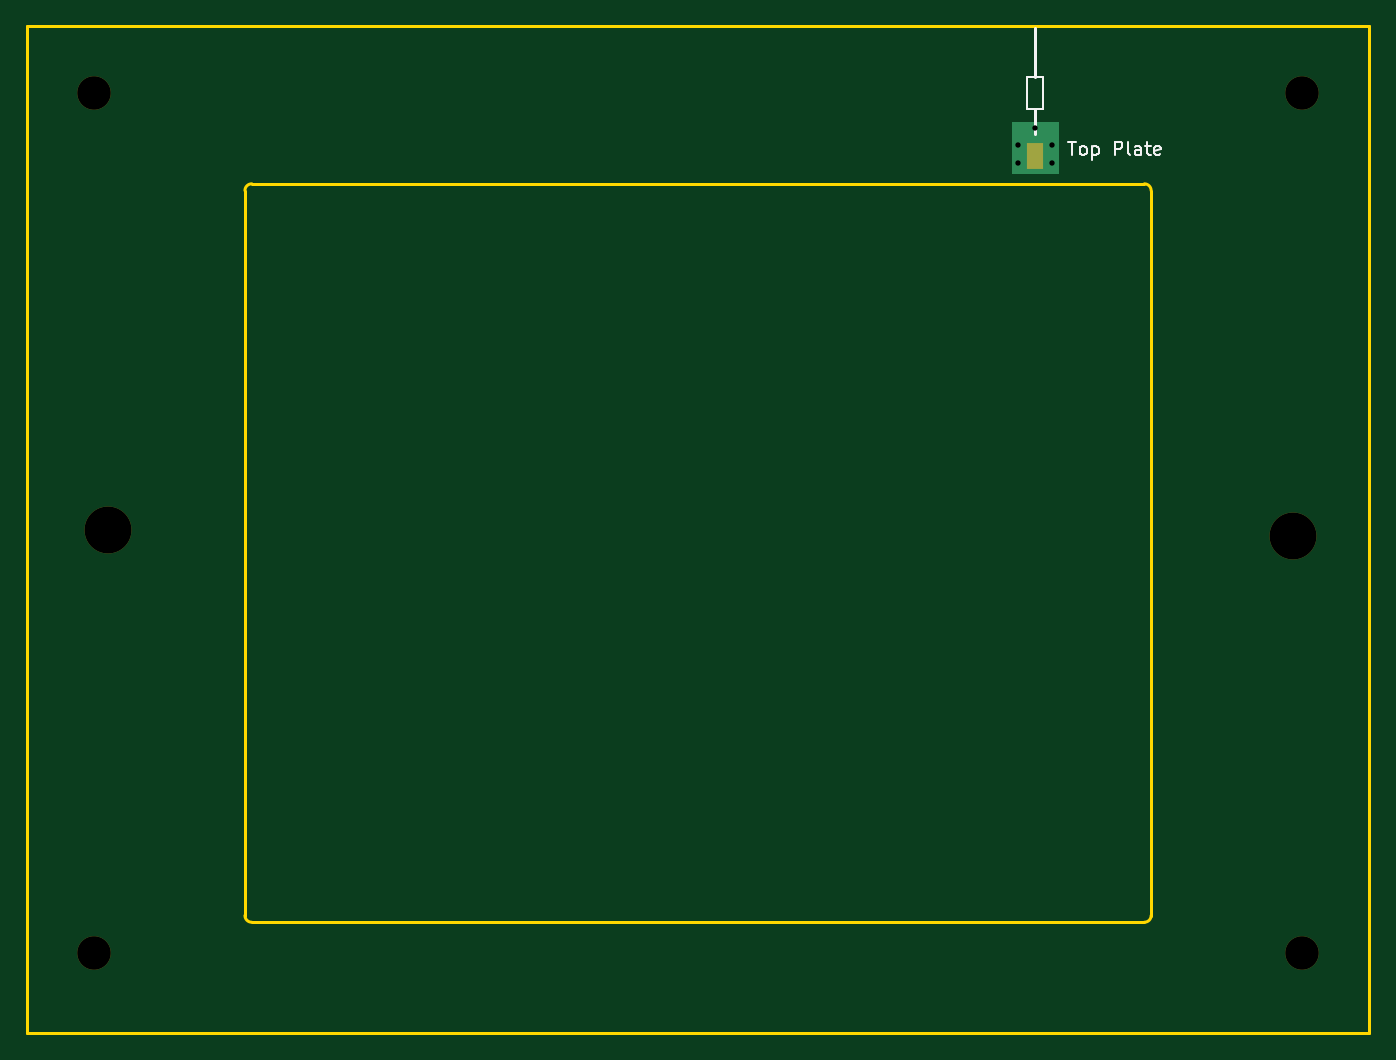
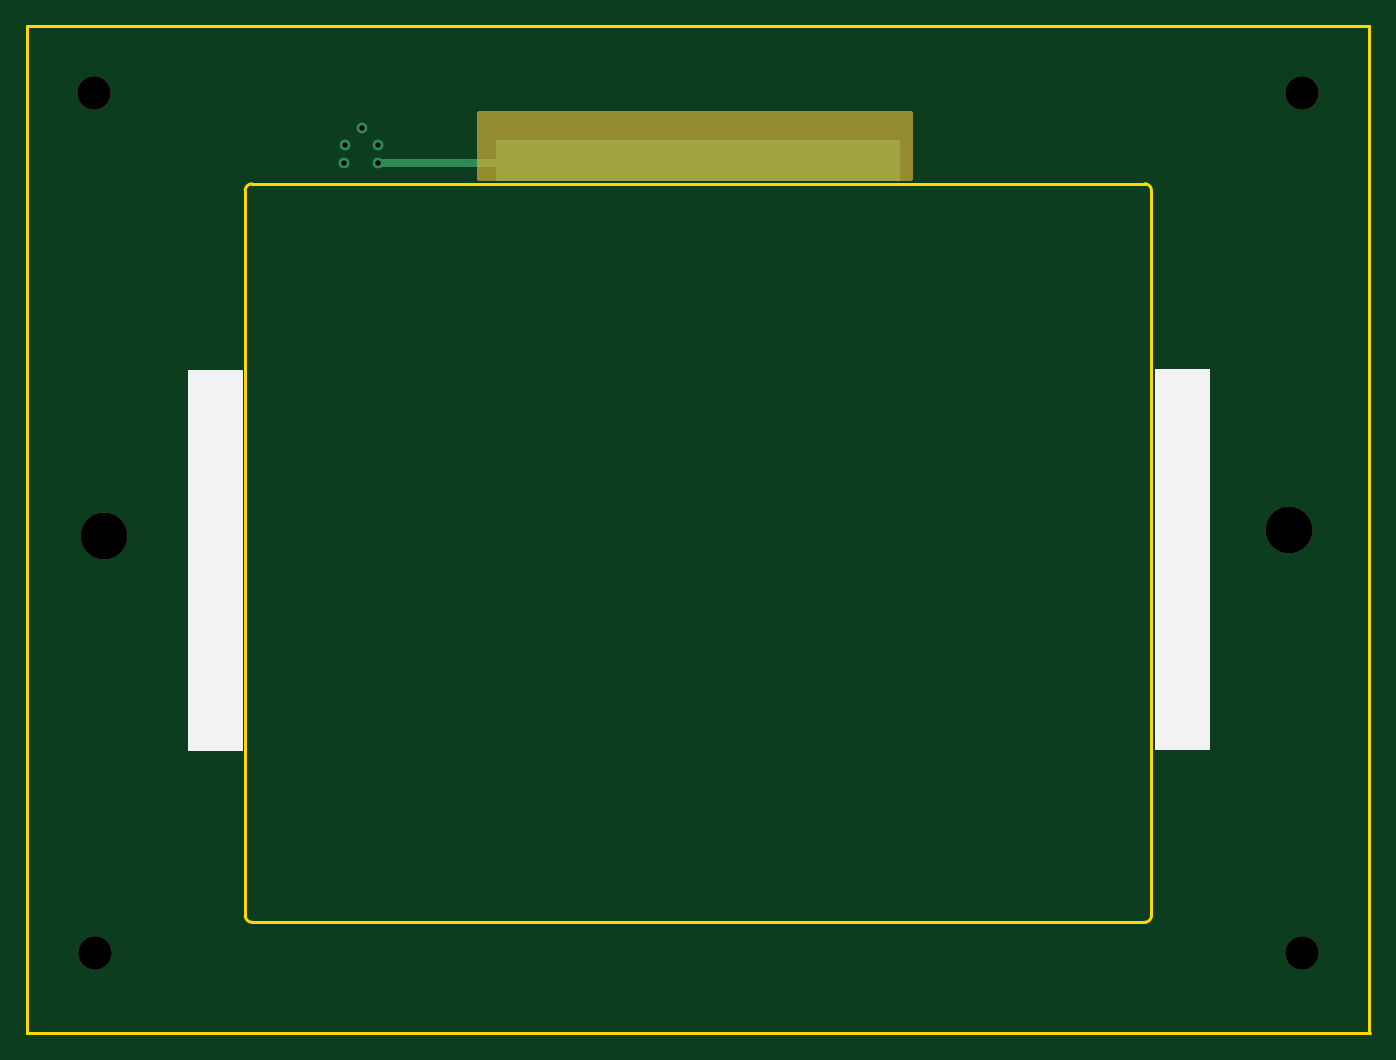
Circuit board: 8 layer files. Board 100.0 x 75.0 mm.
- bottom_copper: cover_50x75-B_Cu.gbr (1413 bytes)
- bottom_mask: cover_50x75-B_Mask.gbr (1337 bytes)
- bottom_silk: cover_50x75-B_Silkscreen.gbr (1467 bytes)
- outline: cover_50x75-Edge_Cuts.gbr (1257 bytes)
- top_copper: cover_50x75-F_Cu.gbr (1376 bytes)
- top_mask: cover_50x75-F_Mask.gbr (972 bytes)
- top_silk: cover_50x75-F_Silkscreen.gbr (3107 bytes)
- drill: cover_50x75.drl (691 bytes)

=== bottom_copper: cover_50x75-B_Cu.gbr ===
%TF.GenerationSoftware,KiCad,Pcbnew,6.0.2-378541a8eb~116~ubuntu21.10.1*%
%TF.CreationDate,2022-03-01T19:57:36-08:00*%
%TF.ProjectId,cover_50x75,636f7665-725f-4353-9078-37352e6b6963,rev?*%
%TF.SameCoordinates,Original*%
%TF.FileFunction,Copper,L2,Bot*%
%TF.FilePolarity,Positive*%
%FSLAX46Y46*%
G04 Gerber Fmt 4.6, Leading zero omitted, Abs format (unit mm)*
G04 Created by KiCad (PCBNEW 6.0.2-378541a8eb~116~ubuntu21.10.1) date 2022-03-01 19:57:36*
%MOMM*%
%LPD*%
G01*
G04 APERTURE LIST*
%TA.AperFunction,NonConductor*%
%ADD10C,0.100000*%
%TD*%
%TA.AperFunction,ViaPad*%
%ADD11C,0.800000*%
%TD*%
%TA.AperFunction,Conductor*%
%ADD12C,0.600000*%
%TD*%
G04 APERTURE END LIST*
D10*
X203270000Y-56840000D02*
X173270000Y-56840000D01*
X173270000Y-56840000D02*
X173270000Y-53840000D01*
X173270000Y-53840000D02*
X203270000Y-53840000D01*
X203270000Y-53840000D02*
X203270000Y-56840000D01*
G36*
X203270000Y-56840000D02*
G01*
X173270000Y-56840000D01*
X173270000Y-53840000D01*
X203270000Y-53840000D01*
X203270000Y-56840000D01*
G37*
X203270000Y-56840000D02*
X173270000Y-56840000D01*
X173270000Y-53840000D01*
X203270000Y-53840000D01*
X203270000Y-56840000D01*
D11*
%TO.N,*%
X214520000Y-54210000D03*
X214570000Y-55560000D03*
X212020000Y-55610000D03*
X212020000Y-54210000D03*
X213270000Y-52960000D03*
%TD*%
D12*
%TO.N,*%
X202850000Y-55610000D02*
X202500000Y-55260000D01*
X212020000Y-55610000D02*
X202850000Y-55610000D01*
%TD*%
M02*

=== bottom_mask: cover_50x75-B_Mask.gbr ===
%TF.GenerationSoftware,KiCad,Pcbnew,6.0.2-378541a8eb~116~ubuntu21.10.1*%
%TF.CreationDate,2022-03-01T19:57:36-08:00*%
%TF.ProjectId,cover_50x75,636f7665-725f-4353-9078-37352e6b6963,rev?*%
%TF.SameCoordinates,Original*%
%TF.FileFunction,Soldermask,Bot*%
%TF.FilePolarity,Negative*%
%FSLAX46Y46*%
G04 Gerber Fmt 4.6, Leading zero omitted, Abs format (unit mm)*
G04 Created by KiCad (PCBNEW 6.0.2-378541a8eb~116~ubuntu21.10.1) date 2022-03-01 19:57:36*
%MOMM*%
%LPD*%
G01*
G04 APERTURE LIST*
%ADD10C,2.500000*%
%ADD11C,3.500000*%
G04 APERTURE END LIST*
D10*
%TO.C,REF\u002A\u002A*%
X233160000Y-114400000D03*
%TD*%
%TO.C,REF\u002A\u002A*%
X143190000Y-114400000D03*
%TD*%
%TO.C,REF\u002A\u002A*%
X143200000Y-50400000D03*
%TD*%
%TO.C,REF\u002A\u002A*%
X233200000Y-50400000D03*
%TD*%
D11*
%TO.C,REF\u002A\u002A*%
X144210000Y-82920000D03*
%TD*%
%TO.C,REF\u002A\u002A*%
X232470000Y-83340000D03*
%TD*%
G36*
X204623737Y-51720002D02*
G01*
X204670230Y-51773658D01*
X204681616Y-51826000D01*
X204681616Y-56774000D01*
X204661614Y-56842121D01*
X204607958Y-56888614D01*
X204555616Y-56900000D01*
X172307616Y-56900000D01*
X172239495Y-56879998D01*
X172193002Y-56826342D01*
X172181616Y-56774000D01*
X172181616Y-51826000D01*
X172201618Y-51757879D01*
X172255274Y-51711386D01*
X172307616Y-51700000D01*
X204555616Y-51700000D01*
X204623737Y-51720002D01*
G37*
M02*

=== bottom_silk: cover_50x75-B_Silkscreen.gbr ===
%TF.GenerationSoftware,KiCad,Pcbnew,6.0.2-378541a8eb~116~ubuntu21.10.1*%
%TF.CreationDate,2022-03-01T19:57:36-08:00*%
%TF.ProjectId,cover_50x75,636f7665-725f-4353-9078-37352e6b6963,rev?*%
%TF.SameCoordinates,Original*%
%TF.FileFunction,Legend,Bot*%
%TF.FilePolarity,Positive*%
%FSLAX46Y46*%
G04 Gerber Fmt 4.6, Leading zero omitted, Abs format (unit mm)*
G04 Created by KiCad (PCBNEW 6.0.2-378541a8eb~116~ubuntu21.10.1) date 2022-03-01 19:57:36*
%MOMM*%
%LPD*%
G01*
G04 APERTURE LIST*
%ADD10C,0.100000*%
G04 APERTURE END LIST*
D10*
X226180000Y-99290000D02*
X222180000Y-99290000D01*
X222180000Y-99290000D02*
X222180000Y-70990000D01*
X222180000Y-70990000D02*
X226180000Y-70990000D01*
X226180000Y-70990000D02*
X226180000Y-99290000D01*
G36*
X226180000Y-99290000D02*
G01*
X222180000Y-99290000D01*
X222180000Y-70990000D01*
X226180000Y-70990000D01*
X226180000Y-99290000D01*
G37*
X226180000Y-99290000D02*
X222180000Y-99290000D01*
X222180000Y-70990000D01*
X226180000Y-70990000D01*
X226180000Y-99290000D01*
X154190000Y-99250000D02*
X150190000Y-99250000D01*
X150190000Y-99250000D02*
X150190000Y-70950000D01*
X150190000Y-70950000D02*
X154190000Y-70950000D01*
X154190000Y-70950000D02*
X154190000Y-99250000D01*
G36*
X154190000Y-99250000D02*
G01*
X150190000Y-99250000D01*
X150190000Y-70950000D01*
X154190000Y-70950000D01*
X154190000Y-99250000D01*
G37*
X154190000Y-99250000D02*
X150190000Y-99250000D01*
X150190000Y-70950000D01*
X154190000Y-70950000D01*
X154190000Y-99250000D01*
M02*

=== outline: cover_50x75-Edge_Cuts.gbr ===
%TF.GenerationSoftware,KiCad,Pcbnew,6.0.2-378541a8eb~116~ubuntu21.10.1*%
%TF.CreationDate,2022-03-01T19:57:36-08:00*%
%TF.ProjectId,cover_50x75,636f7665-725f-4353-9078-37352e6b6963,rev?*%
%TF.SameCoordinates,Original*%
%TF.FileFunction,Profile,NP*%
%FSLAX46Y46*%
G04 Gerber Fmt 4.6, Leading zero omitted, Abs format (unit mm)*
G04 Created by KiCad (PCBNEW 6.0.2-378541a8eb~116~ubuntu21.10.1) date 2022-03-01 19:57:36*
%MOMM*%
%LPD*%
G01*
G04 APERTURE LIST*
%TA.AperFunction,Profile*%
%ADD10C,0.200000*%
%TD*%
G04 APERTURE END LIST*
D10*
X154440000Y-111639999D02*
X154439900Y-57640000D01*
X238190000Y-120389999D02*
X138190001Y-120389998D01*
X138200000Y-120400000D02*
X138200000Y-45400000D01*
X221939999Y-57640000D02*
X221940000Y-111639998D01*
X154440000Y-111639999D02*
G75*
G03*
X154939999Y-112139998I499999J0D01*
G01*
X221439999Y-112139999D02*
G75*
G03*
X221940000Y-111639998I0J500001D01*
G01*
X154950000Y-57140000D02*
G75*
G03*
X154439900Y-57640000I-10000J-500000D01*
G01*
X221439999Y-112139999D02*
X154939999Y-112139998D01*
X138200000Y-45400000D02*
X238200000Y-45400000D01*
X238200000Y-45400000D02*
X238200000Y-120400000D01*
X221939999Y-57640000D02*
G75*
G03*
X221439999Y-57140000I-500000J0D01*
G01*
X154950000Y-57140000D02*
X221439999Y-57140000D01*
M02*

=== top_copper: cover_50x75-F_Cu.gbr ===
%TF.GenerationSoftware,KiCad,Pcbnew,6.0.2-378541a8eb~116~ubuntu21.10.1*%
%TF.CreationDate,2022-03-01T19:57:36-08:00*%
%TF.ProjectId,cover_50x75,636f7665-725f-4353-9078-37352e6b6963,rev?*%
%TF.SameCoordinates,Original*%
%TF.FileFunction,Copper,L1,Top*%
%TF.FilePolarity,Positive*%
%FSLAX46Y46*%
G04 Gerber Fmt 4.6, Leading zero omitted, Abs format (unit mm)*
G04 Created by KiCad (PCBNEW 6.0.2-378541a8eb~116~ubuntu21.10.1) date 2022-03-01 19:57:36*
%MOMM*%
%LPD*%
G01*
G04 APERTURE LIST*
%TA.AperFunction,NonConductor*%
%ADD10C,0.100000*%
%TD*%
%TA.AperFunction,SMDPad,CuDef*%
%ADD11R,1.200000X2.000000*%
%TD*%
%TA.AperFunction,ViaPad*%
%ADD12C,0.800000*%
%TD*%
G04 APERTURE END LIST*
D10*
X214980000Y-56370000D02*
X211540000Y-56370000D01*
X211540000Y-56370000D02*
X211540000Y-52510000D01*
X211540000Y-52510000D02*
X214990000Y-52510000D01*
X214990000Y-52510000D02*
X214980000Y-56370000D01*
G36*
X214980000Y-56370000D02*
G01*
X211540000Y-56370000D01*
X211540000Y-52510000D01*
X214990000Y-52510000D01*
X214980000Y-56370000D01*
G37*
X214980000Y-56370000D02*
X211540000Y-56370000D01*
X211540000Y-52510000D01*
X214990000Y-52510000D01*
X214980000Y-56370000D01*
D11*
%TO.P,J1,1*%
%TO.N,Net-(J1-Pad1)*%
X213280000Y-55060000D03*
%TD*%
D12*
%TO.N,*%
X214520000Y-54210000D03*
X214570000Y-55560000D03*
X212020000Y-55610000D03*
X212020000Y-54210000D03*
X213270000Y-52960000D03*
%TD*%
M02*

=== top_mask: cover_50x75-F_Mask.gbr ===
%TF.GenerationSoftware,KiCad,Pcbnew,6.0.2-378541a8eb~116~ubuntu21.10.1*%
%TF.CreationDate,2022-03-01T19:57:36-08:00*%
%TF.ProjectId,cover_50x75,636f7665-725f-4353-9078-37352e6b6963,rev?*%
%TF.SameCoordinates,Original*%
%TF.FileFunction,Soldermask,Top*%
%TF.FilePolarity,Negative*%
%FSLAX46Y46*%
G04 Gerber Fmt 4.6, Leading zero omitted, Abs format (unit mm)*
G04 Created by KiCad (PCBNEW 6.0.2-378541a8eb~116~ubuntu21.10.1) date 2022-03-01 19:57:36*
%MOMM*%
%LPD*%
G01*
G04 APERTURE LIST*
%ADD10R,1.200000X2.000000*%
%ADD11C,2.500000*%
%ADD12C,3.500000*%
G04 APERTURE END LIST*
D10*
%TO.C,J1*%
X213280000Y-55060000D03*
%TD*%
D11*
%TO.C,REF\u002A\u002A*%
X233160000Y-114400000D03*
%TD*%
%TO.C,REF\u002A\u002A*%
X143190000Y-114400000D03*
%TD*%
%TO.C,REF\u002A\u002A*%
X143200000Y-50400000D03*
%TD*%
%TO.C,REF\u002A\u002A*%
X233200000Y-50400000D03*
%TD*%
D12*
%TO.C,REF\u002A\u002A*%
X144210000Y-82920000D03*
%TD*%
%TO.C,REF\u002A\u002A*%
X232470000Y-83340000D03*
%TD*%
M02*

=== top_silk: cover_50x75-F_Silkscreen.gbr ===
%TF.GenerationSoftware,KiCad,Pcbnew,6.0.2-378541a8eb~116~ubuntu21.10.1*%
%TF.CreationDate,2022-03-01T19:57:36-08:00*%
%TF.ProjectId,cover_50x75,636f7665-725f-4353-9078-37352e6b6963,rev?*%
%TF.SameCoordinates,Original*%
%TF.FileFunction,Legend,Top*%
%TF.FilePolarity,Positive*%
%FSLAX46Y46*%
G04 Gerber Fmt 4.6, Leading zero omitted, Abs format (unit mm)*
G04 Created by KiCad (PCBNEW 6.0.2-378541a8eb~116~ubuntu21.10.1) date 2022-03-01 19:57:36*
%MOMM*%
%LPD*%
G01*
G04 APERTURE LIST*
%ADD10C,0.150000*%
%ADD11C,0.250000*%
%ADD12C,0.120000*%
G04 APERTURE END LIST*
D10*
X215750000Y-54002380D02*
X216321428Y-54002380D01*
X216035714Y-55002380D02*
X216035714Y-54002380D01*
X216797619Y-55002380D02*
X216702380Y-54954761D01*
X216654761Y-54907142D01*
X216607142Y-54811904D01*
X216607142Y-54526190D01*
X216654761Y-54430952D01*
X216702380Y-54383333D01*
X216797619Y-54335714D01*
X216940476Y-54335714D01*
X217035714Y-54383333D01*
X217083333Y-54430952D01*
X217130952Y-54526190D01*
X217130952Y-54811904D01*
X217083333Y-54907142D01*
X217035714Y-54954761D01*
X216940476Y-55002380D01*
X216797619Y-55002380D01*
X217559523Y-54335714D02*
X217559523Y-55335714D01*
X217559523Y-54383333D02*
X217654761Y-54335714D01*
X217845238Y-54335714D01*
X217940476Y-54383333D01*
X217988095Y-54430952D01*
X218035714Y-54526190D01*
X218035714Y-54811904D01*
X217988095Y-54907142D01*
X217940476Y-54954761D01*
X217845238Y-55002380D01*
X217654761Y-55002380D01*
X217559523Y-54954761D01*
X219226190Y-55002380D02*
X219226190Y-54002380D01*
X219607142Y-54002380D01*
X219702380Y-54050000D01*
X219750000Y-54097619D01*
X219797619Y-54192857D01*
X219797619Y-54335714D01*
X219750000Y-54430952D01*
X219702380Y-54478571D01*
X219607142Y-54526190D01*
X219226190Y-54526190D01*
X220369047Y-55002380D02*
X220273809Y-54954761D01*
X220226190Y-54859523D01*
X220226190Y-54002380D01*
X221178571Y-55002380D02*
X221178571Y-54478571D01*
X221130952Y-54383333D01*
X221035714Y-54335714D01*
X220845238Y-54335714D01*
X220750000Y-54383333D01*
X221178571Y-54954761D02*
X221083333Y-55002380D01*
X220845238Y-55002380D01*
X220750000Y-54954761D01*
X220702380Y-54859523D01*
X220702380Y-54764285D01*
X220750000Y-54669047D01*
X220845238Y-54621428D01*
X221083333Y-54621428D01*
X221178571Y-54573809D01*
X221511904Y-54335714D02*
X221892857Y-54335714D01*
X221654761Y-54002380D02*
X221654761Y-54859523D01*
X221702380Y-54954761D01*
X221797619Y-55002380D01*
X221892857Y-55002380D01*
X222607142Y-54954761D02*
X222511904Y-55002380D01*
X222321428Y-55002380D01*
X222226190Y-54954761D01*
X222178571Y-54859523D01*
X222178571Y-54478571D01*
X222226190Y-54383333D01*
X222321428Y-54335714D01*
X222511904Y-54335714D01*
X222607142Y-54383333D01*
X222654761Y-54478571D01*
X222654761Y-54573809D01*
X222178571Y-54669047D01*
D11*
%TO.C,J1*%
X213280000Y-49160000D02*
X213280000Y-45560000D01*
D12*
X213880000Y-51560000D02*
X212680000Y-51560000D01*
X212680000Y-51560000D02*
X212680000Y-49160000D01*
X212680000Y-49160000D02*
X213880000Y-49160000D01*
X213880000Y-49160000D02*
X213880000Y-51560000D01*
X213880000Y-51560000D02*
X213880000Y-51560000D01*
D11*
X213280000Y-51560000D02*
X213280000Y-53460000D01*
%TD*%
M02*

=== drill: cover_50x75.drl ===
M48
; DRILL file {KiCad 6.0.2-378541a8eb~116~ubuntu21.10.1} date Tue 01 Mar 2022 07:56:56 PM PST
; FORMAT={-:-/ absolute / inch / decimal}
; #@! TF.CreationDate,2022-03-01T19:56:56-08:00
; #@! TF.GenerationSoftware,Kicad,Pcbnew,6.0.2-378541a8eb~116~ubuntu21.10.1
; #@! TF.FileFunction,MixedPlating,1,2
FMAT,2
INCH
; #@! TA.AperFunction,Plated,PTH,ViaDrill
T1C0.0157
; #@! TA.AperFunction,NonPlated,NPTH,ComponentDrill
T2C0.0984
; #@! TA.AperFunction,NonPlated,NPTH,ComponentDrill
T3C0.1378
%
G90
G05
T1
X8.3472Y-2.1343
X8.3472Y-2.1894
X8.3965Y-2.085
X8.4457Y-2.1343
X8.4476Y-2.1874
T2
X5.6374Y-4.5039
X5.6378Y-1.9843
X9.1795Y-4.5039
X9.1811Y-1.9843
T3
X5.6776Y-3.2646
X9.1524Y-3.2811
T0
M30
